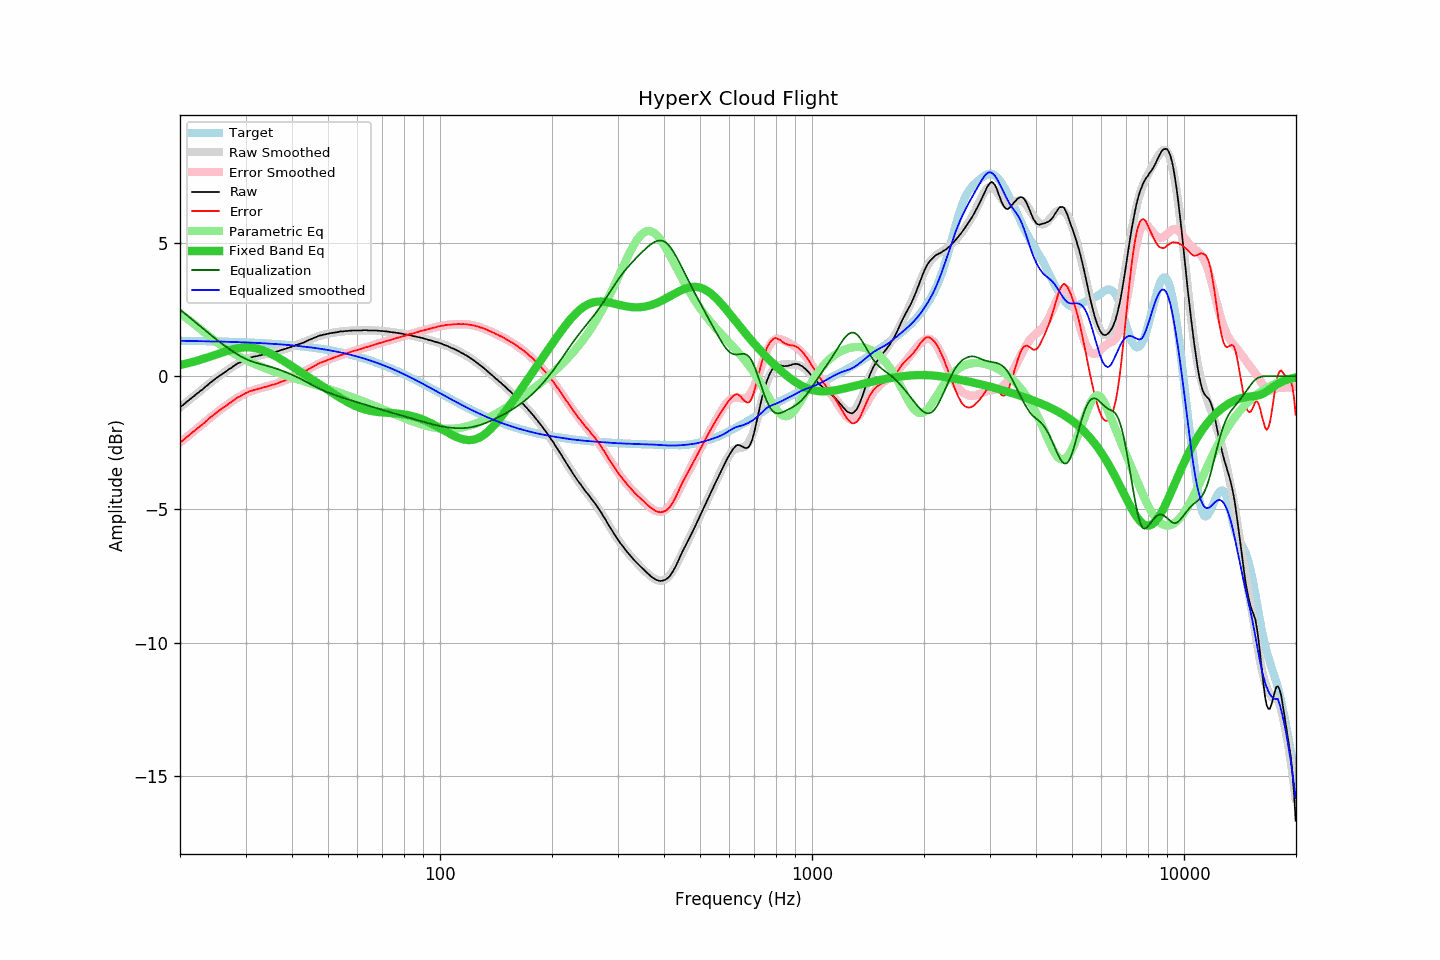

Values plotted in this chart, from the file beside it:
frequency, raw, error, smoothed, error_smoothed, equalization, parametric_eq, equalized_raw, equalized_smoothed, target
20.00, -1.17, -2.49, -1.17, -2.49, 2.49, 0.42, 1.33, 1.33, 1.33
20.20, -1.12, -2.44, -1.12, -2.45, 2.45, 0.43, 1.33, 1.32, 1.32
20.40, -1.08, -2.40, -1.07, -2.40, 2.40, 0.44, 1.32, 1.32, 1.32
20.61, -1.03, -2.35, -1.02, -2.35, 2.35, 0.46, 1.32, 1.32, 1.32
20.81, -0.97, -2.29, -0.98, -2.30, 2.30, 0.47, 1.33, 1.32, 1.32
21.02, -0.93, -2.25, -0.93, -2.25, 2.25, 0.49, 1.32, 1.32, 1.32
21.23, -0.88, -2.20, -0.88, -2.20, 2.20, 0.50, 1.32, 1.32, 1.32
21.44, -0.83, -2.15, -0.83, -2.15, 2.15, 0.52, 1.32, 1.32, 1.32
21.66, -0.78, -2.10, -0.78, -2.10, 2.10, 0.53, 1.32, 1.32, 1.32
21.87, -0.74, -2.05, -0.73, -2.05, 2.05, 0.55, 1.31, 1.32, 1.32
22.09, -0.68, -1.99, -0.69, -2.00, 2.00, 0.57, 1.32, 1.31, 1.32
22.31, -0.64, -1.95, -0.64, -1.95, 1.95, 0.58, 1.31, 1.31, 1.31
22.54, -0.59, -1.90, -0.59, -1.90, 1.90, 0.60, 1.31, 1.31, 1.31
22.76, -0.54, -1.85, -0.54, -1.85, 1.85, 0.62, 1.31, 1.31, 1.31
22.99, -0.50, -1.81, -0.49, -1.80, 1.80, 0.64, 1.30, 1.31, 1.31
23.22, -0.45, -1.76, -0.44, -1.75, 1.75, 0.66, 1.30, 1.31, 1.31
23.45, -0.39, -1.70, -0.39, -1.70, 1.70, 0.68, 1.31, 1.31, 1.31
23.69, -0.35, -1.66, -0.34, -1.65, 1.65, 0.70, 1.30, 1.31, 1.31
23.92, -0.29, -1.59, -0.29, -1.60, 1.60, 0.72, 1.31, 1.31, 1.31
24.16, -0.24, -1.54, -0.25, -1.55, 1.55, 0.74, 1.31, 1.30, 1.30
24.40, -0.20, -1.50, -0.20, -1.50, 1.50, 0.76, 1.30, 1.30, 1.30
24.65, -0.15, -1.45, -0.15, -1.45, 1.45, 0.78, 1.30, 1.30, 1.30
24.89, -0.10, -1.40, -0.11, -1.40, 1.40, 0.80, 1.31, 1.30, 1.30
25.14, -0.06, -1.36, -0.06, -1.36, 1.36, 0.82, 1.30, 1.30, 1.30
25.39, -0.01, -1.31, -0.02, -1.31, 1.31, 0.84, 1.30, 1.30, 1.30
25.65, 0.03, -1.27, 0.03, -1.27, 1.27, 0.86, 1.30, 1.29, 1.30
25.91, 0.07, -1.22, 0.07, -1.22, 1.22, 0.88, 1.29, 1.29, 1.29
26.16, 0.11, -1.18, 0.12, -1.18, 1.18, 0.90, 1.29, 1.29, 1.29
26.43, 0.15, -1.14, 0.16, -1.13, 1.13, 0.92, 1.28, 1.29, 1.29
26.69, 0.19, -1.10, 0.20, -1.09, 1.09, 0.94, 1.28, 1.29, 1.29
26.96, 0.24, -1.05, 0.24, -1.05, 1.05, 0.96, 1.29, 1.29, 1.29
27.23, 0.28, -1.01, 0.28, -1.00, 1.00, 0.98, 1.28, 1.28, 1.29
27.50, 0.31, -0.97, 0.32, -0.96, 0.96, 0.99, 1.27, 1.28, 1.28
27.77, 0.36, -0.92, 0.36, -0.92, 0.92, 1.01, 1.28, 1.28, 1.28
28.05, 0.40, -0.88, 0.40, -0.88, 0.88, 1.02, 1.28, 1.28, 1.28
28.33, 0.44, -0.84, 0.43, -0.84, 0.84, 1.04, 1.28, 1.28, 1.28
28.62, 0.48, -0.80, 0.47, -0.80, 0.80, 1.05, 1.28, 1.28, 1.28
28.90, 0.50, -0.77, 0.51, -0.77, 0.77, 1.06, 1.27, 1.27, 1.27
29.19, 0.53, -0.74, 0.54, -0.73, 0.73, 1.07, 1.26, 1.27, 1.27
29.48, 0.57, -0.70, 0.57, -0.70, 0.70, 1.07, 1.27, 1.27, 1.27
29.78, 0.60, -0.67, 0.60, -0.67, 0.67, 1.08, 1.27, 1.27, 1.27
30.08, 0.63, -0.63, 0.62, -0.64, 0.64, 1.08, 1.27, 1.26, 1.26
30.38, 0.65, -0.61, 0.65, -0.61, 0.61, 1.08, 1.26, 1.26, 1.26
30.68, 0.68, -0.58, 0.67, -0.59, 0.59, 1.08, 1.27, 1.26, 1.26
30.99, 0.70, -0.56, 0.69, -0.56, 0.56, 1.07, 1.26, 1.26, 1.26
31.30, 0.71, -0.54, 0.71, -0.54, 0.54, 1.07, 1.25, 1.25, 1.25
31.61, 0.73, -0.52, 0.73, -0.52, 0.52, 1.06, 1.25, 1.25, 1.25
31.93, 0.74, -0.51, 0.74, -0.50, 0.50, 1.05, 1.24, 1.25, 1.25
32.24, 0.75, -0.49, 0.76, -0.49, 0.49, 1.03, 1.24, 1.24, 1.24
32.57, 0.77, -0.47, 0.77, -0.47, 0.47, 1.02, 1.24, 1.24, 1.24
32.89, 0.78, -0.46, 0.79, -0.45, 0.45, 1.00, 1.23, 1.24, 1.24
33.22, 0.80, -0.43, 0.80, -0.44, 0.44, 0.98, 1.24, 1.23, 1.24
33.55, 0.81, -0.42, 0.81, -0.42, 0.42, 0.96, 1.23, 1.23, 1.23
33.89, 0.82, -0.41, 0.82, -0.40, 0.40, 0.94, 1.23, 1.23, 1.23
34.23, 0.83, -0.39, 0.84, -0.39, 0.39, 0.91, 1.22, 1.22, 1.23
34.57, 0.85, -0.37, 0.85, -0.37, 0.37, 0.88, 1.22, 1.22, 1.22
34.92, 0.86, -0.36, 0.86, -0.35, 0.35, 0.86, 1.21, 1.22, 1.22
35.27, 0.88, -0.33, 0.88, -0.34, 0.34, 0.83, 1.22, 1.21, 1.21
35.62, 0.89, -0.32, 0.89, -0.32, 0.32, 0.79, 1.21, 1.21, 1.21
35.97, 0.90, -0.30, 0.91, -0.30, 0.30, 0.76, 1.20, 1.21, 1.21
... 635 more rows
